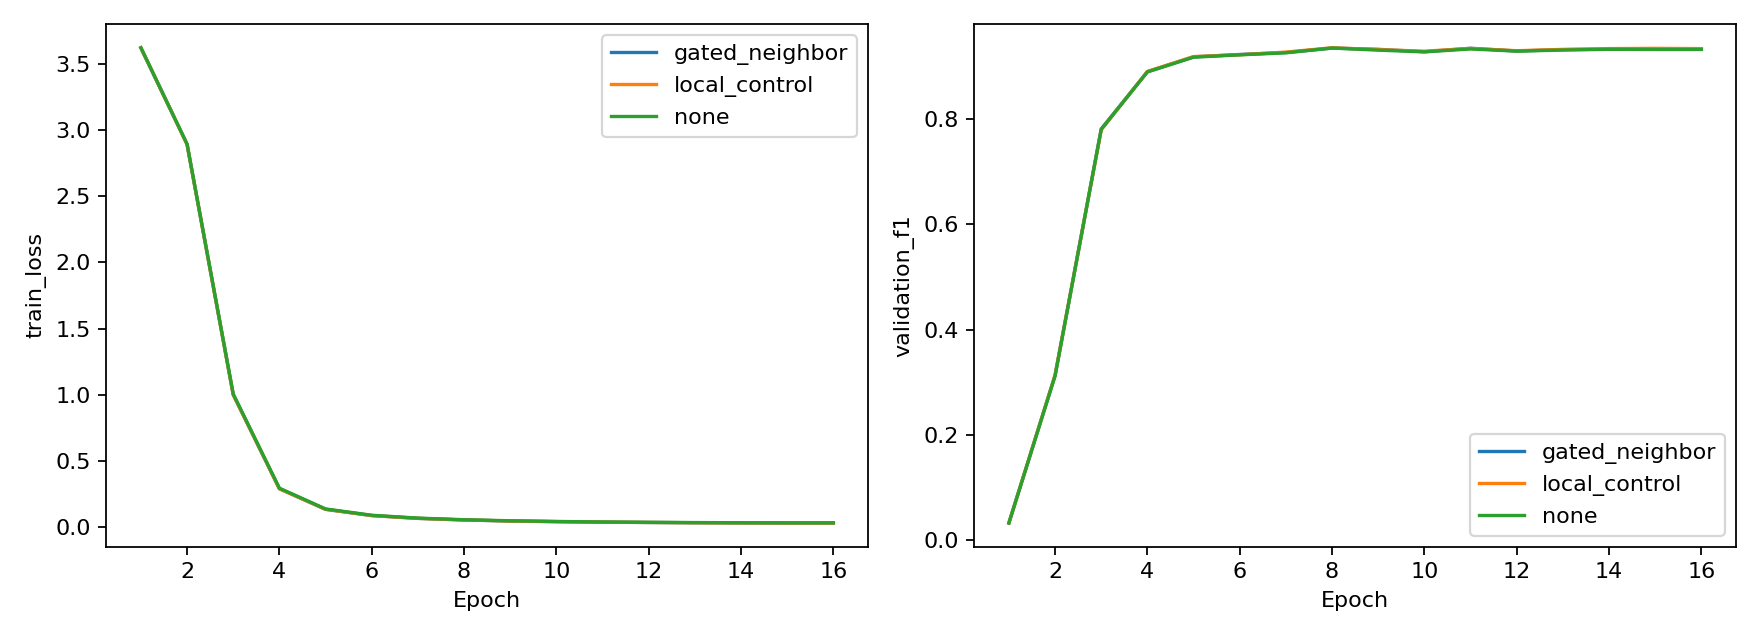

Source data for this figure (header and first rows):
arm, subject, seed, epoch, train_loss, train_accuracy, validation_loss, validation_f1, validation_accuracy, lr, train_seconds, peak_cuda_allocated_mb
gated_neighbor, 2, 13, 1, 3.553, 0.03826, 3.462, 0.04598, 0.08961, 1.621978549729423e-05, 5.666, 70.06
gated_neighbor, 2, 13, 2, 2.821, 0.2662, 2.174, 0.3288, 0.5177, 5.4174838306342997e-05, 5.267, 70.06
gated_neighbor, 2, 13, 3, 1.035, 0.7988, 0.6048, 0.7923, 0.8917, 8.946756844434986e-05, 5.211, 70.06
gated_neighbor, 2, 13, 4, 0.3089, 0.9447, 0.3164, 0.9032, 0.9359, 9.992134153748332e-05, 5.317, 70.06
gated_neighbor, 2, 13, 5, 0.1387, 0.9752, 0.255, 0.9044, 0.934, 9.719419457375323e-05, 5.422, 70.06
gated_neighbor, 2, 13, 6, 0.08825, 0.983, 0.233, 0.9099, 0.9378, 9.077813566752854e-05, 5.3, 70.06
gated_neighbor, 2, 13, 7, 0.06644, 0.9864, 0.2215, 0.9139, 0.9378, 8.117467834803575e-05, 5.294, 70.06
gated_neighbor, 2, 13, 8, 0.05323, 0.9883, 0.1957, 0.9208, 0.9434, 6.91344802765383e-05, 5.429, 70.06
gated_neighbor, 2, 13, 9, 0.04446, 0.9912, 0.193, 0.9229, 0.9452, 5.5598667822927335e-05, 5.359, 70.06
gated_neighbor, 2, 13, 10, 0.03982, 0.9914, 0.1935, 0.9236, 0.9428, 4.162527258787484e-05, 5.217, 70.06
gated_neighbor, 2, 13, 11, 0.03529, 0.993, 0.1957, 0.9247, 0.9446, 2.8306529985991653e-05, 5.493, 70.06
gated_neighbor, 2, 13, 12, 0.03307, 0.9929, 0.1994, 0.9168, 0.9365, 1.668350427568878e-05, 5.499, 70.06
gated_neighbor, 2, 13, 13, 0.03128, 0.9933, 0.1752, 0.9276, 0.9484, 7.664713400685409e-06, 10.09, 70.06
gated_neighbor, 2, 13, 14, 0.0299, 0.9938, 0.1856, 0.9205, 0.9396, 1.955114361405998e-06, 11.65, 70.06
gated_neighbor, 2, 13, 15, 0.0291, 0.9939, 0.1867, 0.9225, 0.9421, 1e-09, 12.45, 70.06
gated_neighbor, 2, 13, 16, 0.02912, 0.994, 0.1806, 0.9213, 0.9409, 1.955114361405987e-06, 12.75, 70.06
gated_neighbor, 2, 29, 1, 3.699, 0.05631, 3.712, 0.03009, 0.0504, 1.621978549729423e-05, 12.25, 70.06
gated_neighbor, 2, 29, 2, 2.972, 0.2507, 2.267, 0.2874, 0.4462, 5.4174838306342997e-05, 11.96, 70.06
gated_neighbor, 2, 29, 3, 0.9934, 0.8, 0.6226, 0.7704, 0.8712, 8.946756844434986e-05, 12.17, 70.06
gated_neighbor, 2, 29, 4, 0.2853, 0.9551, 0.3433, 0.8582, 0.9116, 9.992134153748332e-05, 12.23, 70.06
gated_neighbor, 2, 29, 5, 0.1329, 0.978, 0.2639, 0.8881, 0.9259, 9.719419457375323e-05, 12.09, 70.06
gated_neighbor, 2, 29, 6, 0.08488, 0.9841, 0.2356, 0.8976, 0.9322, 9.077813566752854e-05, 12.17, 70.06
gated_neighbor, 2, 29, 7, 0.06314, 0.9875, 0.2105, 0.9044, 0.934, 8.117467834803575e-05, 12.16, 70.06
gated_neighbor, 2, 29, 8, 0.05086, 0.99, 0.1988, 0.919, 0.9446, 6.91344802765383e-05, 11.98, 70.06
gated_neighbor, 2, 29, 9, 0.04335, 0.9911, 0.1921, 0.9202, 0.9471, 5.5598667822927335e-05, 12.19, 70.06
gated_neighbor, 2, 29, 10, 0.03888, 0.9915, 0.2085, 0.9065, 0.934, 4.162527258787484e-05, 12.01, 70.06
gated_neighbor, 2, 29, 11, 0.03487, 0.9929, 0.1988, 0.9165, 0.9409, 2.8306529985991653e-05, 12.13, 70.06
gated_neighbor, 2, 29, 12, 0.03209, 0.9938, 0.1943, 0.912, 0.9371, 1.668350427568878e-05, 11.94, 70.06
gated_neighbor, 2, 29, 13, 0.03071, 0.9935, 0.1929, 0.9151, 0.9403, 7.664713400685409e-06, 11.75, 70.06
gated_neighbor, 2, 29, 14, 0.02917, 0.9944, 0.1959, 0.9161, 0.9403, 1.955114361405998e-06, 12.06, 70.06
gated_neighbor, 2, 29, 15, 0.02875, 0.9943, 0.1921, 0.9174, 0.9421, 1e-09, 12.13, 70.06
gated_neighbor, 2, 29, 16, 0.02822, 0.9946, 0.1884, 0.9186, 0.9428, 1.955114361405987e-06, 12.17, 70.06
gated_neighbor, 5, 13, 1, 3.536, 0.0497, 3.565, 0.008669, 0.03286, 1.621978549729423e-05, 12, 70.06
gated_neighbor, 5, 13, 2, 2.802, 0.2781, 2.244, 0.3327, 0.5185, 5.4174838306342997e-05, 12.23, 70.06
gated_neighbor, 5, 13, 3, 1.007, 0.809, 0.6413, 0.7804, 0.8572, 8.946756844434986e-05, 12.05, 70.06
gated_neighbor, 5, 13, 4, 0.2908, 0.9486, 0.3059, 0.9206, 0.9277, 9.992134153748332e-05, 11.98, 70.06
gated_neighbor, 5, 13, 5, 0.1306, 0.9784, 0.2147, 0.9408, 0.9444, 9.719419457375323e-05, 12.29, 70.06
gated_neighbor, 5, 13, 6, 0.0844, 0.9845, 0.1972, 0.9428, 0.9444, 9.077813566752854e-05, 12.14, 70.06
gated_neighbor, 5, 13, 7, 0.062, 0.9876, 0.1884, 0.943, 0.9468, 8.117467834803575e-05, 12.14, 70.06
gated_neighbor, 5, 13, 8, 0.05069, 0.9898, 0.1645, 0.953, 0.9546, 6.91344802765383e-05, 12.25, 70.06
gated_neighbor, 5, 13, 9, 0.04359, 0.9911, 0.1625, 0.9474, 0.9462, 5.5598667822927335e-05, 12.17, 70.06
gated_neighbor, 5, 13, 10, 0.03845, 0.9918, 0.1819, 0.9408, 0.9421, 4.162527258787484e-05, 12.21, 70.06
gated_neighbor, 5, 13, 11, 0.03452, 0.9928, 0.1567, 0.9486, 0.951, 2.8306529985991653e-05, 12.13, 70.06
gated_neighbor, 5, 13, 12, 0.03276, 0.993, 0.1583, 0.947, 0.9498, 1.668350427568878e-05, 12.19, 70.06
gated_neighbor, 5, 13, 13, 0.03039, 0.9936, 0.1601, 0.9408, 0.9427, 7.664713400685409e-06, 12.05, 70.06
gated_neighbor, 5, 13, 14, 0.02938, 0.9941, 0.1623, 0.9453, 0.945, 1.955114361405998e-06, 12.19, 70.06
gated_neighbor, 5, 13, 15, 0.02837, 0.9945, 0.1636, 0.9421, 0.9432, 1e-09, 12.17, 70.06
gated_neighbor, 5, 13, 16, 0.02839, 0.9946, 0.1607, 0.9427, 0.9438, 1.955114361405987e-06, 12.21, 70.06
gated_neighbor, 5, 29, 1, 3.709, 0.05555, 3.739, 0.04476, 0.05914, 1.621978549729423e-05, 11.97, 70.06
gated_neighbor, 5, 29, 2, 2.98, 0.2453, 2.319, 0.3022, 0.4486, 5.4174838306342997e-05, 12.06, 70.06
gated_neighbor, 5, 29, 3, 0.9673, 0.8067, 0.5949, 0.7828, 0.8554, 8.946756844434986e-05, 11.89, 70.06
gated_neighbor, 5, 29, 4, 0.269, 0.9578, 0.3005, 0.8791, 0.9116, 9.992134153748332e-05, 12.13, 70.06
gated_neighbor, 5, 29, 5, 0.1267, 0.9779, 0.2002, 0.9407, 0.9462, 9.719419457375323e-05, 12.09, 70.06
gated_neighbor, 5, 29, 6, 0.08228, 0.9842, 0.1769, 0.9419, 0.9492, 9.077813566752854e-05, 12.09, 70.06
gated_neighbor, 5, 29, 7, 0.06305, 0.987, 0.1433, 0.9458, 0.957, 8.117467834803575e-05, 12.15, 70.06
gated_neighbor, 5, 29, 8, 0.05195, 0.9889, 0.1537, 0.948, 0.9534, 6.91344802765383e-05, 12.32, 70.06
gated_neighbor, 5, 29, 9, 0.04382, 0.9904, 0.1565, 0.9409, 0.9498, 5.5598667822927335e-05, 12.09, 70.06
gated_neighbor, 5, 29, 10, 0.03849, 0.9924, 0.1616, 0.9422, 0.9468, 4.162527258787484e-05, 12.05, 70.06
gated_neighbor, 5, 29, 11, 0.03574, 0.9923, 0.129, 0.9497, 0.9558, 2.8306529985991653e-05, 12.21, 70.06
gated_neighbor, 5, 29, 12, 0.03248, 0.9933, 0.1398, 0.943, 0.951, 1.668350427568878e-05, 12.09, 70.06
... 132 more rows
